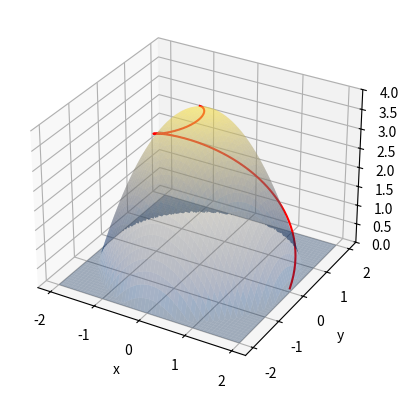

Generate this figure with matplotlib:
"""
Dette skriptet plottar ei flate i rommet og 
ein sti på denne flat. Stien er gitt ved ei 
parametrisert kurve i xy-planet.
"""

# Bibliotek
import numpy as np
import matplotlib.pyplot as plt 
from matplotlib import cm            # Fargekart

# Funksjon som vi vil plotte
def funk(x,y):
    return np.greater_equal(4 - x**2- y**2, 0)*\
        (4 - x**2 - y**2)

# Grenser for x, y og t (hardkoda)
xMin = -2
xMax = 2
yMin = -2
yMax = 2
tMin = 0
tMax = 2

# Vektor - og matriser - med funksjonsverdiar (200 pkt i kvar retning)
Npkt = 200
x = np.linspace(xMin, xMax, Npkt)
y = np.linspace(yMin, yMax, Npkt)
xx, yy = np.meshgrid(x, y)

# Matrise med z-verdiar
zz = funk(xx, yy)

# Vektorar for tid og posisjon
tVektor = np.linspace(tMin, tMax, Npkt)
xVektor = (2-tVektor)*np.cos(np.pi*tVektor)
yVektor = (2-tVektor)*np.sin(np.pi*tVektor)
zVektor = funk(xVektor, yVektor)

# Ny 3d-figur til å lage flateplott
offset = 0.1                        # Hevar sjølve stien litt
fig = plt.figure(1)
plt.clf()
ax = fig.add_subplot(111, projection='3d')
# Lagar flateplott i rommet
# cmap: Fargekart (gitt med pakken cm fraa MatPlotLib)
# alpha: Kor gjennomsiktig det skal vere 
surf = ax.plot_surface(xx, yy, zz, cmap = cm.cividis, alpha = 0.35)
# Plottar banen langs gradienten
ax.plot(xVektor, yVektor, zVektor+offset, color = 'red')

# Tekst på aksane
ax.set_xlabel('x')
ax.set_ylabel('y')
# Justere z-aksen
ax.set_zlim(0, 4)

# Vis plottet
plt.show()